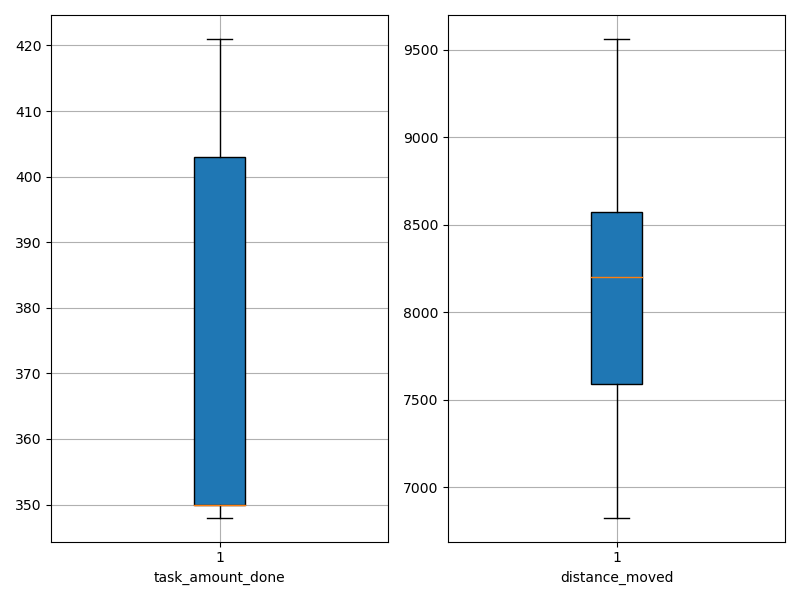

Values plotted in this chart, from the file beside it:
agent_id, task_amount_done, distance_moved
0, 350.0, 8628
1, 421.0, 8259
2, 421.0, 6826
3, 350.0, 6921
4, 352.0, 8419
5, 348.0, 8848
6, 420.0, 7974
7, 350.0, 7464
8, 350.0, 8148
9, 348.0, 9563
